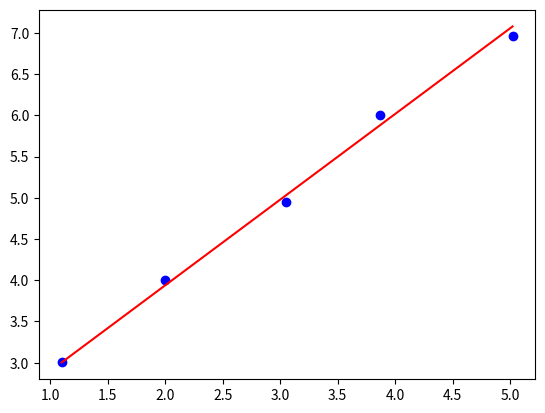

The matplotlib source for this figure:
import numpy as np
import matplotlib.pyplot as plt

def plotScatter(X, Y, a, b):
    print('X=', X)
    print('Y=', Y)
    fig = plt.figure()
    ax = fig.add_subplot(111)
    ax.scatter(X, Y, c='blue', marker='o') # 這行有錯 Masked arrays must be 1-D
    X.sort()
    yh = [a*float(xi)+b for xi in X]
    print('yh=', yh)
    plt.plot(X, yh, 'r')
    return yh

def minSquare(X, Y):
    meanX = np.mean(X)
    meanY = np.mean(Y)
    dX = X - meanX
    dY = Y - meanY
    dotXY = np.vdot(dY, dY)
    sqX = sum(np.power(dX, 2))
    a = dotXY/sqX
    b = meanY - a*meanX
    return a, b

X = [1.1, 2.0, 3.05, 3.87, 5.02]
Y = [3.01,4.0, 4.95, 6.01, 6.96] # Y ~ 1 X + 2

print(X)
print(Y)

[a,b] = minSquare(X, Y)

plotScatter(X,Y,a,b)
plt.show()
